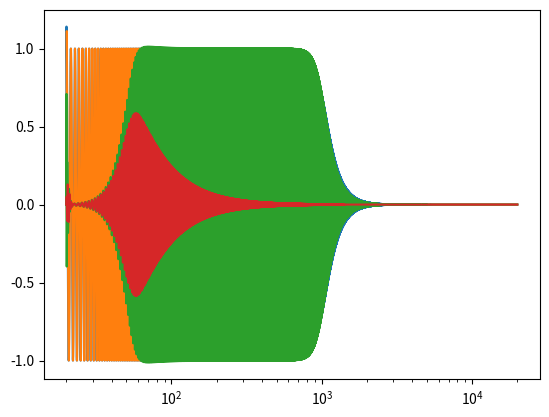

Write Python code to recreate this figure.
"""
Create filters for sampled digital signal.

[redacted]
"""


import numpy as np
import scipy.signal as ssi
import matplotlib.pyplot as plt

class Filter:
    """A digital filter, to be applied to a digital signal.

    In case of sequential calls, the filter should behave as if the signals were
    concatenated, unless reset() is called in-between.


    You should call filter_(signal) where signal is array-like and sampled at fs.
    Should be a morphism for concatenation : concat(filter_(a), filter_(b)) is close to filter_(concat(a,b))
    """

    def __init__(self, sos):
        self.sos = sos
        self.reset()

    def reset(self):
        self._z_values = np.zeros((self.sos.shape[0], 2))

    def __call__(self, indata):
        outdata, self._z_values = ssi.sosfilt(self.sos,
                                             indata,
                                             zi=self._z_values)
        return outdata



### ---------- Factory functions ---------------------------

def lowpass_filter(fc, order=6, fs=44100):
    sos = ssi.butter(order, fc, btype='lowpass', fs=fs, output='sos')
    return Filter(sos)

def bandpass_filter(f_low=50, f_high=1000, order=6, fs=44100):
    sos = ssi.iirfilter(order, (f_low, f_high), btype='band', fs=fs, output='sos')
    return Filter(sos)

def bandpass_and_integrate(f_low=50, f_high=1000, order=6, fs=44100):
    """Create a filter that is a combination of a band-pass of order `order`
    and a low-pass of order 2.
    """
    sos_1 = ssi.iirfilter(order, (f_low, f_high), btype='band', fs=fs, output='sos')
    sos_2 = ssi.iirfilter(2, f_low, btype='low', fs=fs, output='sos')
    sos = np.concatenate((sos_1, sos_2), axis=0)
    return Filter(sos)





### ------------------- Test that it works properly ---------------------------

if __name__ == '__main__':

    def test_filter(filt, f0=20, f1=20000):
        t = np.arange(0, 5, 1/44100)
        chirp = ssi.chirp(t, f0, max(t), f1, method='log')
        ft = f0 * (f1/f0)**(t/max(t))
        filtered = filt(chirp)

        first_half = t < 2
        second_half = t >= 2
        chirp1 = chirp[first_half]
        chirp2 = chirp[second_half]
        filt.reset()
        filtered1 = filt(chirp1)
        filtered2 = filt(chirp2)

        plt.semilogx(ft, filtered)

        # No divergence
        assert np.all(np.isfinite(filtered))

        # Morphism for concatenation
        assert np.allclose(np.concatenate((filtered1, filtered2)), filtered)

    test_filter(lowpass_filter(1000, 6))
    test_filter(lowpass_filter(250))
    test_filter(bandpass_filter())
    test_filter(bandpass_and_integrate())


